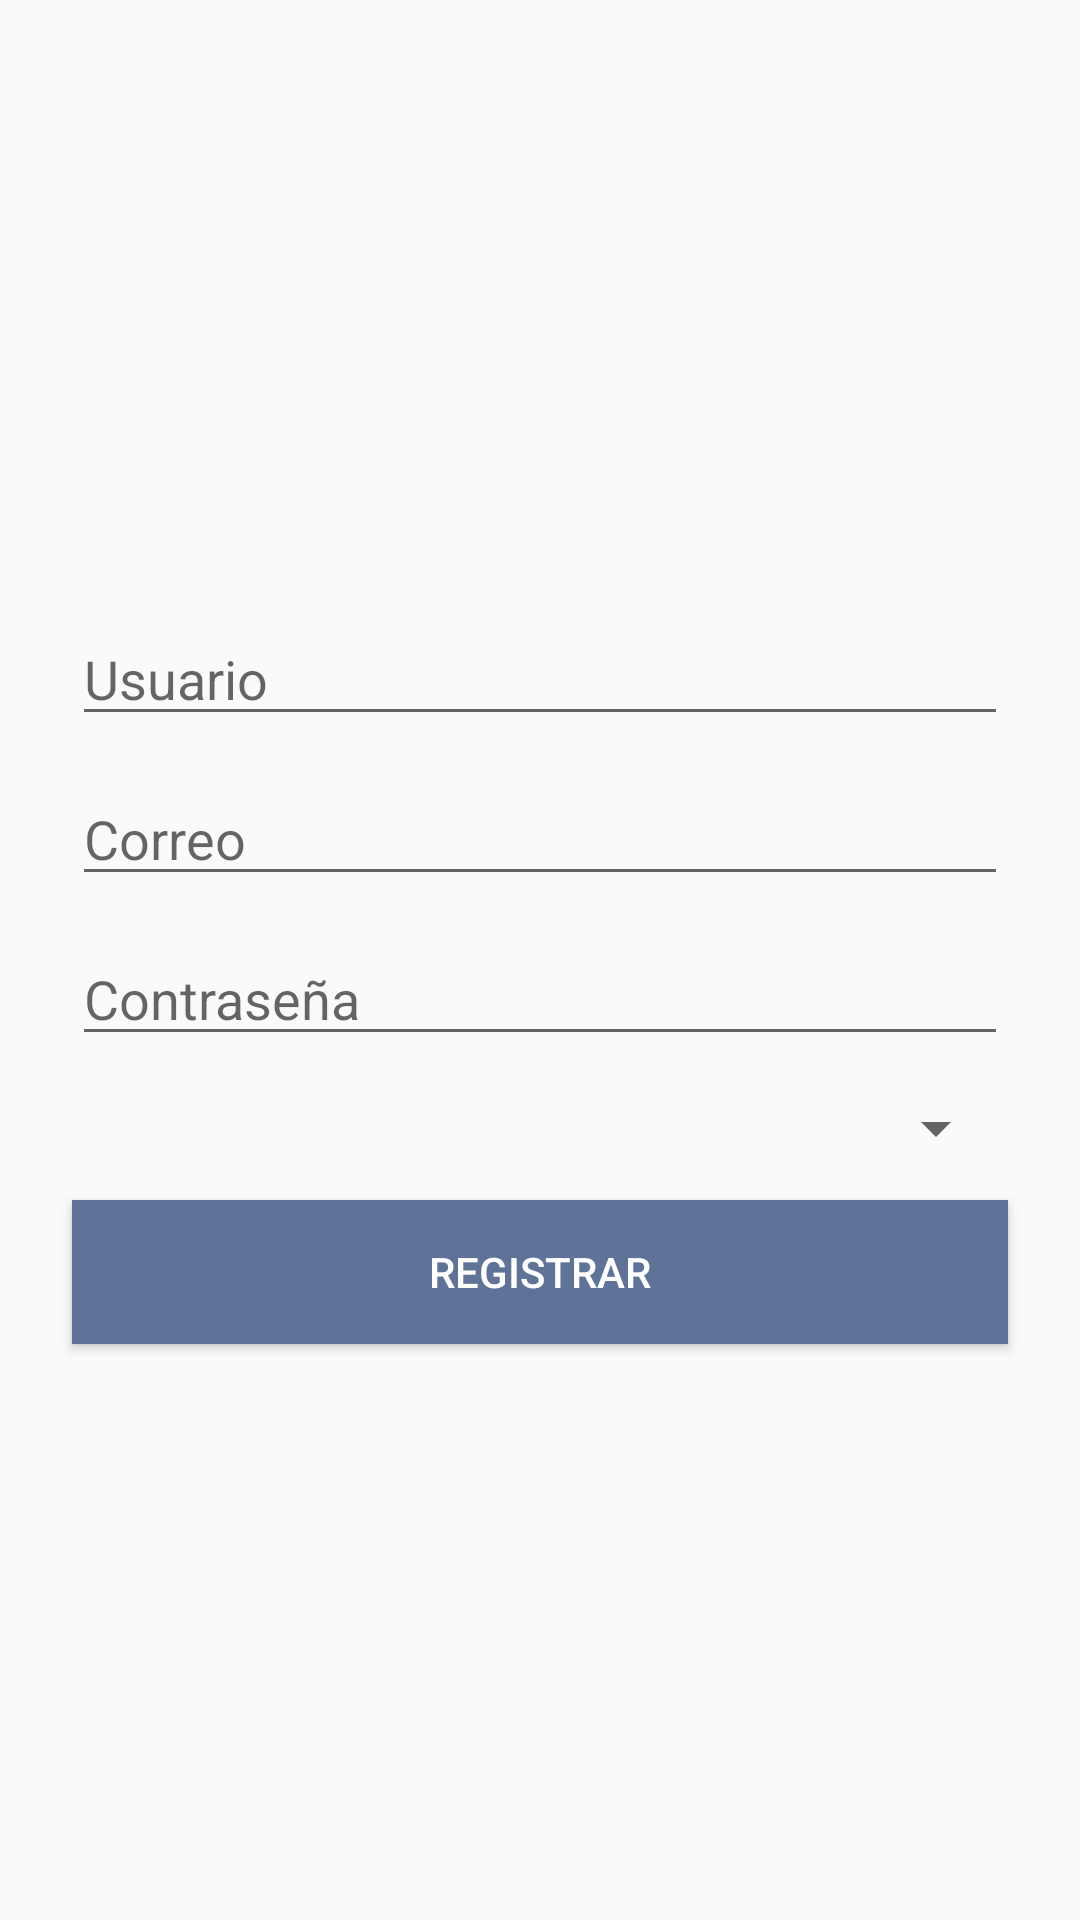

Write the Android layout XML for this screen, with the resource values it uses.
<!-- AndroidManifest.xml: application theme AppTheme -->
<!-- res/layout/fragment_sign_up.xml -->
<?xml version="1.0" encoding="utf-8"?>
<layout  xmlns:android="http://schemas.android.com/apk/res/android"
    xmlns:app="http://schemas.android.com/apk/res-auto"
    xmlns:tools="http://schemas.android.com/tools">
    <data>

    </data>

    <androidx.constraintlayout.widget.ConstraintLayout
        android:layout_width="match_parent"
        android:layout_height="match_parent"
        tools:context=".view.fragment.SignUpFragment">

        <EditText
            android:id="@+id/etUserName"
            android:layout_width="match_parent"
            android:layout_height="wrap_content"
            android:layout_marginHorizontal="24dp"
            android:layout_marginTop="204dp"
            android:hint="Usuario"
            app:layout_constraintEnd_toEndOf="parent"
            app:layout_constraintStart_toStartOf="parent"
            app:layout_constraintTop_toTopOf="parent" />

        <EditText
            android:id="@+id/etEmail"
            android:layout_width="match_parent"
            android:layout_height="wrap_content"
            android:layout_marginHorizontal="24dp"
            android:layout_marginTop="12dp"
            android:hint="Correo"
            app:layout_constraintEnd_toEndOf="parent"
            app:layout_constraintStart_toStartOf="parent"
            app:layout_constraintTop_toBottomOf="@+id/etUserName" />

        <EditText
            android:id="@+id/etPassword"
            android:layout_width="match_parent"
            android:layout_height="wrap_content"
            android:layout_marginHorizontal="24dp"
            android:layout_marginTop="12dp"
            android:hint="Contraseña"
            app:layout_constraintEnd_toEndOf="parent"
            app:layout_constraintStart_toStartOf="parent"
            app:layout_constraintTop_toBottomOf="@+id/etEmail" />

        <Spinner
            android:id="@+id/spRole"
            android:layout_width="match_parent"
            android:layout_height="wrap_content"
            app:layout_constraintEnd_toEndOf="parent"
            app:layout_constraintStart_toStartOf="parent"
            android:layout_marginHorizontal="24dp"
            android:layout_marginTop="12dp"
            app:layout_constraintTop_toBottomOf="@+id/etPassword"/>

        <Button
            android:id="@+id/btnSignUp"
            android:layout_width="match_parent"
            android:layout_height="wrap_content"
            android:layout_marginHorizontal="24dp"
            android:layout_marginTop="12dp"
            android:text="Registrar"
            android:textColor="@color/colorAccent"
            android:background="@color/colorPrimary"
            app:layout_constraintEnd_toEndOf="parent"
            app:layout_constraintStart_toStartOf="parent"
            app:layout_constraintTop_toBottomOf="@+id/spRole" />

    </androidx.constraintlayout.widget.ConstraintLayout>
</layout>
<!-- resources referenced by this layout -->
<resources>
  <color name="colorAccent">#FFFFFF</color>
  <color name="colorPrimary">#5F7298</color>
  <style name="AppTheme" parent="Theme.AppCompat.Light.DarkActionBar">
          
          <item name="colorPrimary">@color/colorPrimary</item>
          <item name="colorPrimaryDark">@color/colorPrimaryDark</item>
          <item name="colorAccent">@android:color/darker_gray</item>
      </style>
  <color name="colorPrimaryDark">#758CBB</color>
</resources>
